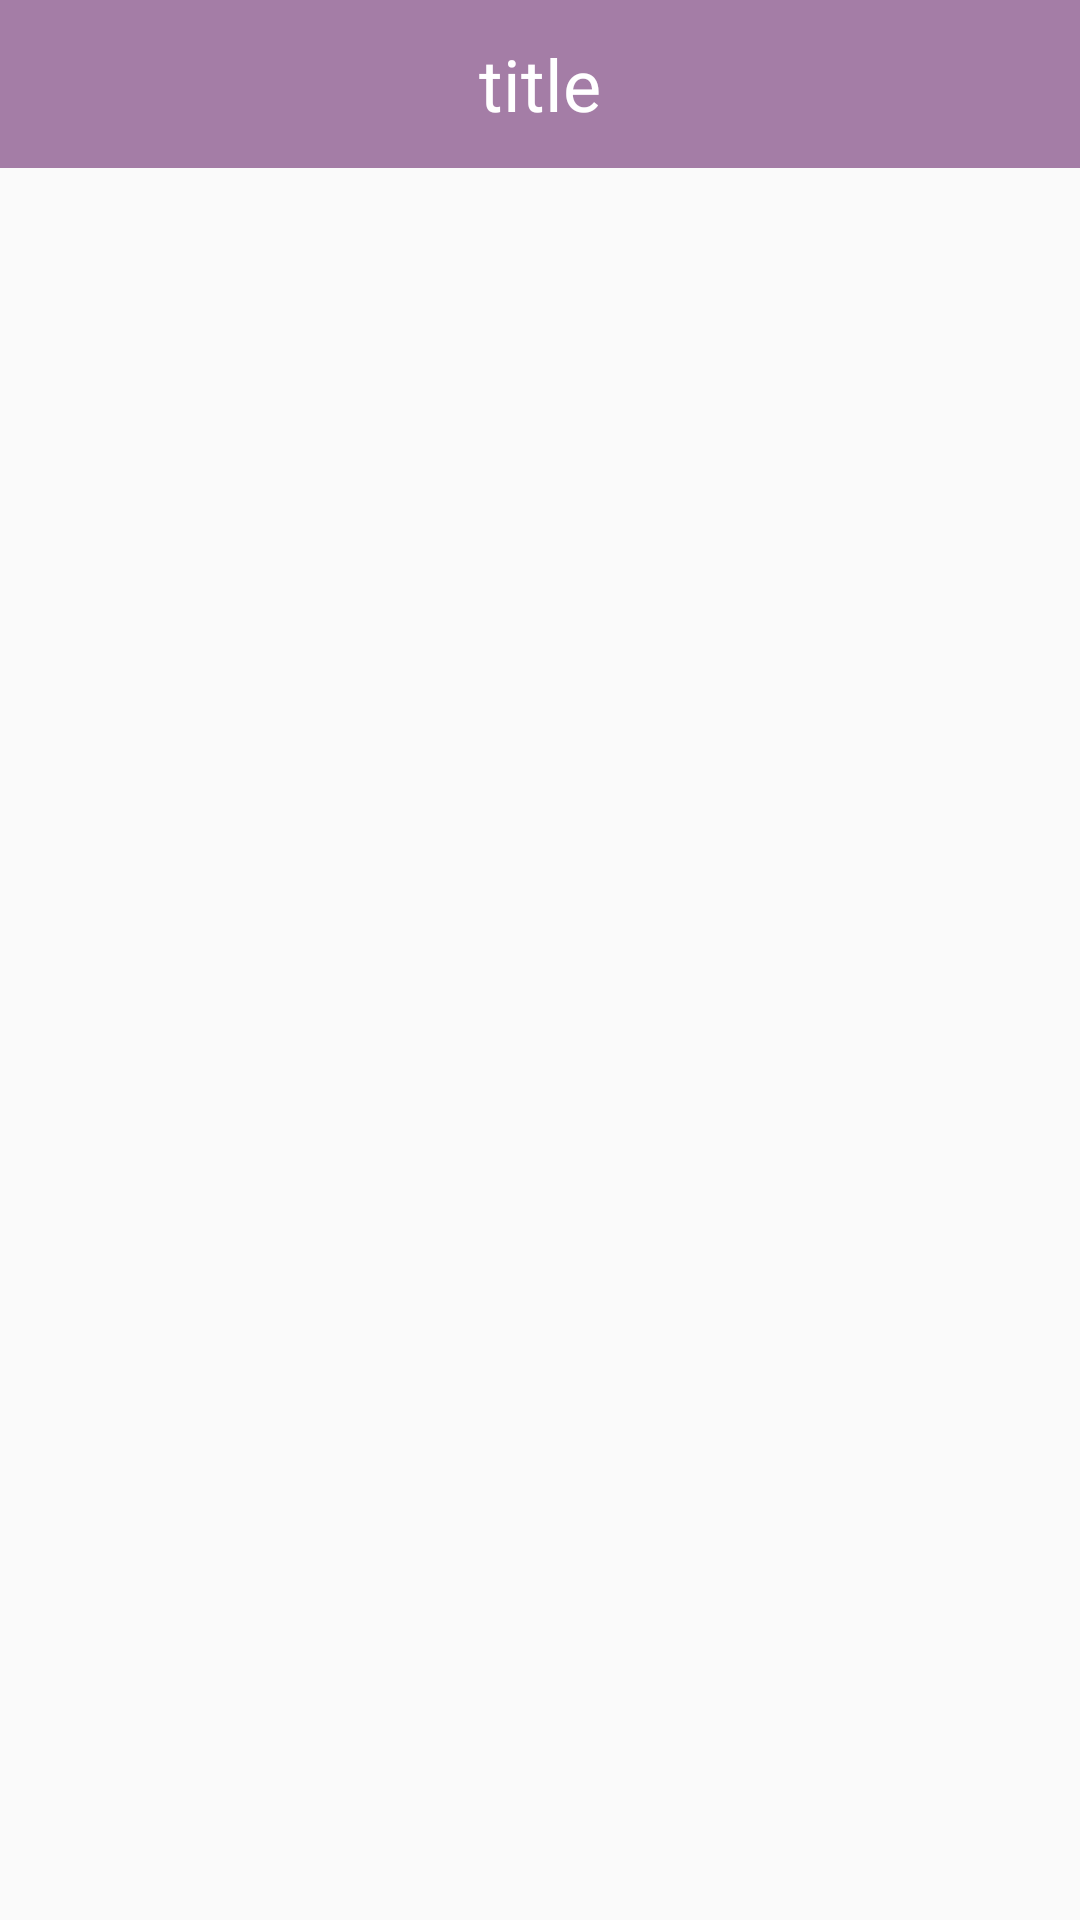

Produce the Android XML layout that renders to this screen, including the resource entries it uses.
<!-- AndroidManifest.xml: application theme AppTheme -->
<!-- res/layout/activity_details.xml -->
<?xml version="1.0" encoding="utf-8"?>
<LinearLayout xmlns:android="http://schemas.android.com/apk/res/android"
    xmlns:app="http://schemas.android.com/apk/res-auto"
    xmlns:tools="http://schemas.android.com/tools"
    android:layout_width="match_parent"
    android:layout_height="match_parent"
    android:orientation="vertical"
    tools:context=".activities.DetailsActivity">

    <android.support.v7.widget.Toolbar
        android:id="@+id/toolbar"
        android:layout_width="match_parent"
        android:layout_height="wrap_content"
        android:background="@color/colorPrimary"
        android:layoutDirection="ltr"
        app:contentInsetStartWithNavigation="0dp"
        app:theme="@style/ToolbarColoredBackArrow">

        <RelativeLayout
            android:layout_width="wrap_content"
            android:layout_height="wrap_content"
            android:layout_gravity="center">

            <TextView
                android:id="@+id/titleTV"
                android:layout_width="wrap_content"
                android:layout_height="wrap_content"
                android:layout_centerInParent="true"
                android:layoutDirection="ltr"
                android:text="title"
                android:textColor="@color/colorWhite"
                android:textSize="24sp" />
        </RelativeLayout>
    </android.support.v7.widget.Toolbar>

    <FrameLayout
        android:id="@+id/detailsContainerFL"
        android:layout_width="match_parent"
        android:layout_height="match_parent" />

</LinearLayout>
<!-- resources referenced by this layout -->
<resources>
  <color name="colorPrimary">#A47DA6</color>
  <color name="colorWhite">#ffffff</color>
  <style name="ToolbarColoredBackArrow" parent="AppTheme">
          <item name="android:textColorSecondary">@color/colorWhite</item>
      </style>
  <style name="AppTheme" parent="Theme.AppCompat.Light.NoActionBar">
          
          <item name="colorPrimary">@color/colorPrimary</item>
          <item name="colorPrimaryDark">@color/colorPrimaryDark</item>
          <item name="colorAccent">@color/colorAccent</item>
      </style>
  <color name="colorPrimaryDark">#7a577c</color>
  <color name="colorAccent">#000000</color>
</resources>
